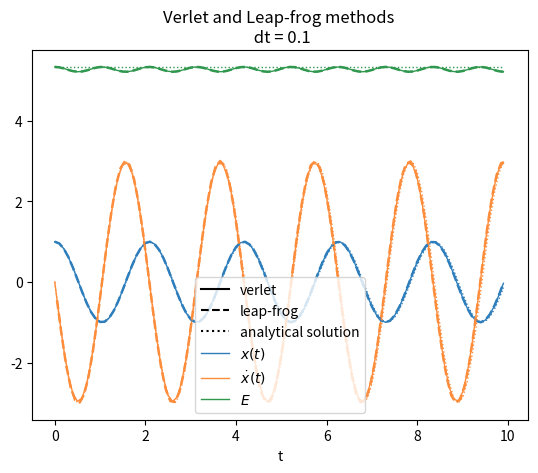

Reproduce this figure in Python. (Note: this script raises an exception after producing the figure.)
# [redacted]
# [email redacted]
# [redacted]
# Project 1.5

import numpy as np
import matplotlib.pyplot as plt
import matplotlib.pylab as pl

# -------------------------- GLOBAL ------------------------------- #

t = 0.	             # start time
tmax = 1000.
dt = 0.1
x0 = 1
v0 = 0
c = 9                # c=g/L=9

g = 9.8              # gravitational acceleration
m = 1                # mass of the pendulum bob
L=g/c                # string length

## Functions

def a(x):
    return - c*x

def verletStep():
    global accel, v, x
    x_old = x
    v_old = v

    accel_old = a(x_old)
    x_new = x_old + v_old * dt + 1/2*accel_old * dt**2
    accel_new = a(x_new)
    v_new = v_old + 1/2 * ( accel_new + accel_old ) * dt

    x = x_new
    v = v_new

def leapFrog_vStep():
    global accel, v, x
    v = v + a(x) * dt

def leapFrog_xStep():
    global accel, v, x
    x = x + v * dt

def getAvarageEnergies(xArray, vArray):
    """This function finds the avarage potential, kenitic and total energies
    x(t) and v(t) in a pendlum."""
    avarageEk, avarageEp, avarageEtot = 0, 0, 0

    for x in xArray:
        avarageEp += 0.5*m*g*L*x**2
    avarageEp /= len(xArray)

    for v in vArray:
        avarageEk += 0.5*m*L**2*v**2
    avarageEk /= len(vArray)

    avarageEtot = avarageEk + avarageEp

    return avarageEp, avarageEk, avarageEtot

tArray = []
thetaArray = []
dthetaArray = []

# ------------------------ verlet

t = 0.	             # start time
x = x0
v = v0

tVerlet = [t]
xVerlet = [x]
vVerlet = [v]
eVerlet = [0.5*m*L**2*v**2 + 0.5*m*g*L*x**2]

while t < tmax:
    t += dt
    verletStep()
    tVerlet.append(t)
    xVerlet.append(x)
    vVerlet.append(v)
    eVerlet.append(0.5*m*L**2*v**2 + 0.5*m*g*L*x**2)

avarageEpVerlet, avarageEkVerlet, avarageEtotVerlet = getAvarageEnergies(xVerlet, vVerlet)

# ------------------------ leapfrog

t = 0.
x = x0
tLeapFrog_x, xLeapFrog = [t], [x]
t = t + dt/2
v = v0 + a(x)*dt/2
tLeapFrog_v, vLeapFrog = [t], [v]
eLeapFrog = [0.5*m*L**2*v0**2 + 0.5*m*g*L*x**2]

while t < tmax:
    t += dt/2
    x = x + v * dt
    xLeapFrog.append(x)
    tLeapFrog_x.append(t)

    t += dt/2
    v = v + a(x) * dt
    tLeapFrog_v.append(t)
    vLeapFrog.append(v)

    vStepAvarage = (vLeapFrog[-1] + vLeapFrog[-2])/2
    eLeapFrog.append(0.5*m*L**2*vStepAvarage**2 + 0.5*m*g*L*x**2)

avarageEpLeapFrog, avarageEkLeapFrog, avarageEtotLeapFrog = getAvarageEnergies(xLeapFrog, vLeapFrog)

# -------------------- Exact

sqc = np.sqrt(c)
tExact = np.linspace(0,tmax, int(tmax/dt))
xExact = x0*np.cos(sqc*tExact)
vExact = -sqc*x0*np.sin(sqc*tExact)
eExact = 0.5*m*L**2*vExact**2 + 0.5*m*g*L*xExact**2

avarageEpExact, avarageEkExact, avarageEtotExact = getAvarageEnergies(xExact, vExact)

# -------------------------- Plot

blue = pl.cm.Blues(0.7)
orange = pl.cm.Oranges(0.5)
green = pl.cm.Greens(0.7)
purple = pl.cm.Purples(0.7)

endIndex = len(tVerlet)//100

plt.plot([0],[0], 'k', linestyle = '-')
plt.plot([0],[0], 'k', linestyle = '--')
plt.plot([0],[0], 'k', linestyle = ':')

plt.plot(tVerlet[0:endIndex], xVerlet[0:endIndex], color = blue, linestyle = '-', linewidth = 1)
plt.plot(tVerlet[0:endIndex], vVerlet[0:endIndex], color = orange, linestyle = '-', linewidth = 1)
plt.plot(tVerlet[0:endIndex], eVerlet[0:endIndex], color = green, linestyle = '-', linewidth = 1)

plt.plot(tLeapFrog_x[0:endIndex], xLeapFrog[0:endIndex], color = blue, linestyle = '--', linewidth = 1.8)
plt.plot(tLeapFrog_v[0:endIndex], vLeapFrog[0:endIndex], color = orange, linestyle = '--', linewidth = 1.8)
plt.plot(tLeapFrog_x[0:endIndex], eLeapFrog[0:endIndex], color = green, linestyle = '--', linewidth = 1.8)

plt.plot(tExact[0:endIndex], xExact[0:endIndex], color = blue, linestyle = ':', linewidth = 1)
plt.plot(tExact[0:endIndex], vExact[0:endIndex], color = orange, linestyle = ':', linewidth = 1)
plt.plot(tExact[0:endIndex], eExact[0:endIndex], color = green, linestyle = ':', linewidth = 1)

plt.title('Verlet and Leap-frog methods \n dt = ' + str(dt))
plt.xlabel('t')
plt.legend([
    'verlet',
    'leap-frog',
    'analytical solution',
    r'$x(t)$',
    r'$\dot x (t)$',
    r'$E$'
])
plt.savefig('assets5/verletandleapfrog.png', dpi=300)
# plt.show()

## Only energies plot

plt.clf()
endIndex = len(tVerlet)//100

plt.plot([0],[5.25], 'k', linestyle = '-')
plt.plot([0],[5.25], 'k', linestyle = '--')
plt.plot([0],[5.25], 'k', linestyle = ':')
plt.plot([0],[5.25], color = green, linestyle = '-')
plt.plot([0],[5.25], color = purple, linestyle = '-')

plt.plot(tVerlet[0:endIndex], eVerlet[0:endIndex], color = green, linestyle = '-', linewidth = 1)
plt.plot(tLeapFrog_x[0:endIndex], eLeapFrog[0:endIndex], color = green, linestyle = '--', linewidth = 1.8)
plt.plot(tExact[0:endIndex], eExact[0:endIndex], color = green, linestyle = ':', linewidth = 1)

plt.plot([0, 10], [avarageEtotVerlet, avarageEtotVerlet], color = purple, linestyle = '-', linewidth = 1)
plt.plot([0, 10], [avarageEtotLeapFrog, avarageEtotLeapFrog], color = purple, linestyle = '--', linewidth = 1.8)
plt.plot([0, 10], [avarageEtotExact, avarageEtotExact], color = purple, linestyle = ':', linewidth = 1)


plt.title('Verlet and Leap-frog methods \n Energies')
plt.xlabel('t')
plt.legend([
    'verlet',
    'leap-frog',
    'analytical solution',
    r'$E$',
    r'$E_{avarage}$',
])
plt.savefig('assets5/verletandleapfrog-energies.png', dpi=300)
# plt.show()

# ------------------- Print outs

print('Avarage energies (print for latex):')
print('\\begin{tabular}{c|c|c|c}')
print(' & $E_p$ & $E_k$ & $E_\\text{tot}$ \\\\ ')
print('\\hline')
print('Verlet & ' + str(round(avarageEpVerlet, 3)) +'&'+ str(round(avarageEkVerlet, 3)) +'&' + str(round(avarageEtotVerlet, 3)) + '\\\\')
print('\\hline')
print('Leap-frog & ' + str(round(avarageEpLeapFrog, 3)) +'&'+ str(round(avarageEkLeapFrog, 3)) +'&' + str(round(avarageEtotLeapFrog, 3)) + '\\\\')
print('\\hline')
print('Analytical & ' + str(round(avarageEpExact, 3)) +'&'+ str(round(avarageEkExact, 3)) +'&' + str(round(avarageEtotExact, 3)))
print('\\end{tabular}')
